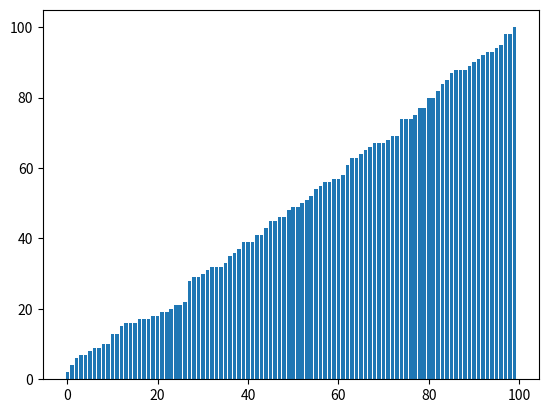

Here is the Python script that generated this plot:
from random import randint
import matplotlib.pyplot as plt


length = 100
_list = [randint(0, length) for i in range(length)]


def qsort(lst):
    if len(lst) <= 1:
        return lst
    else:
        pivot = lst.pop()
    rigth = []
    left = []
    for i in lst:
        if i < pivot:
            left.append(i)
        else:
            rigth.append(i)
    
    return qsort(left) + [pivot] + qsort(rigth)


plt.bar(range(length),_list)
plt.pause(0.005)
plt.clf()

sorted_list = qsort(_list)
plt.bar(range(length),sorted_list)
plt.show()
